Dataset: obj (GitHub, PrimeshShamilka/fabric_defect_detector). Classes: defect free, stain.

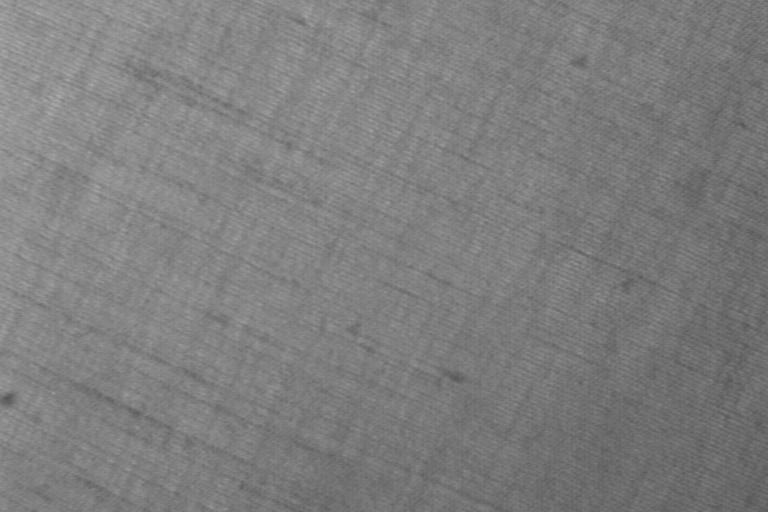
Label: defect free

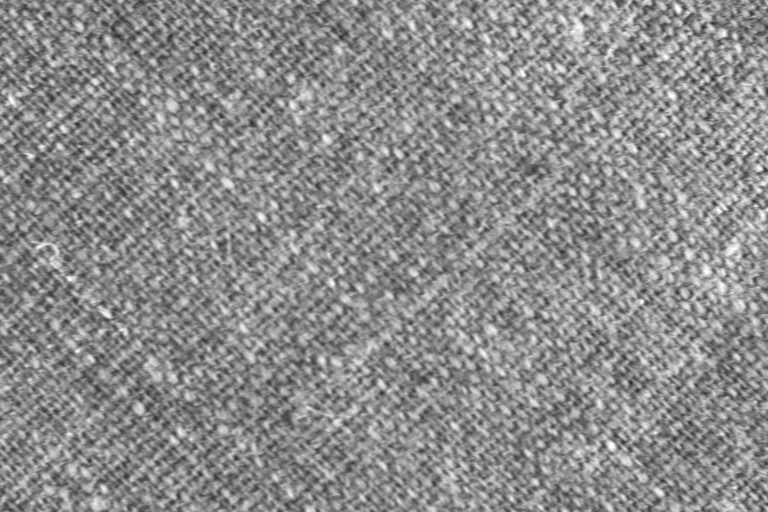
Label: defect free

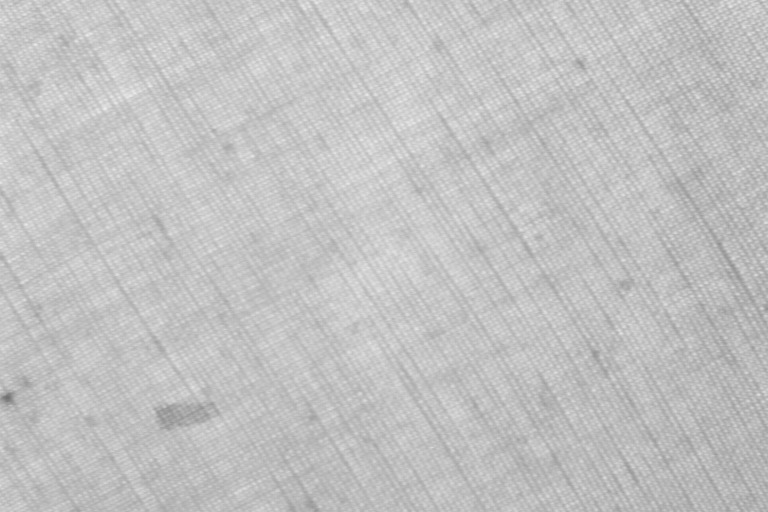
Label: stain

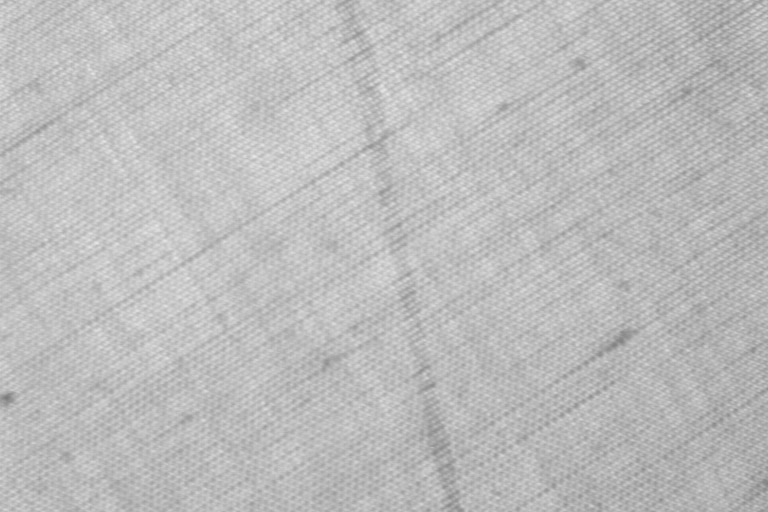
Label: stain

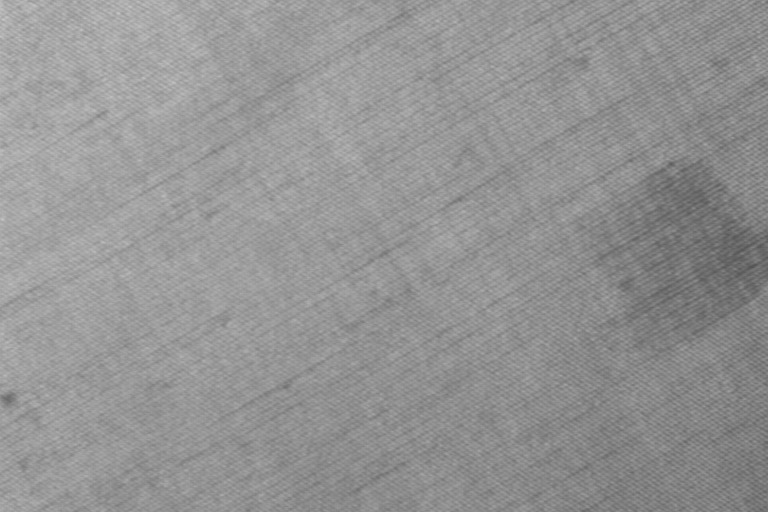
Label: stain

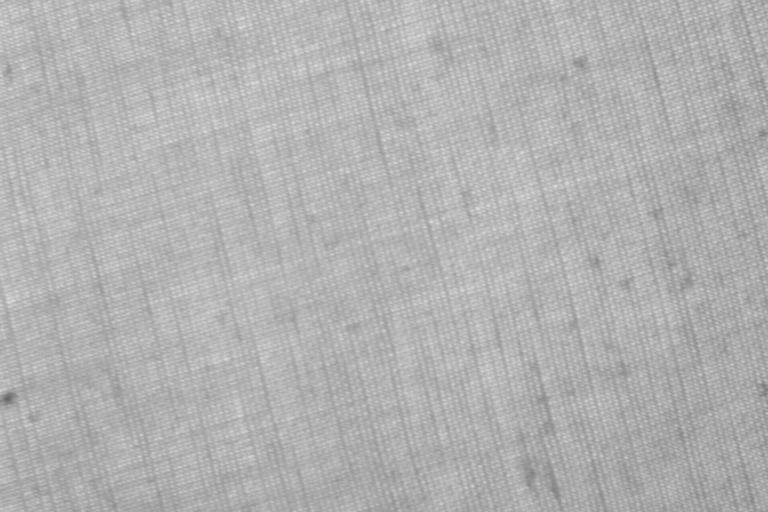
Label: defect free
